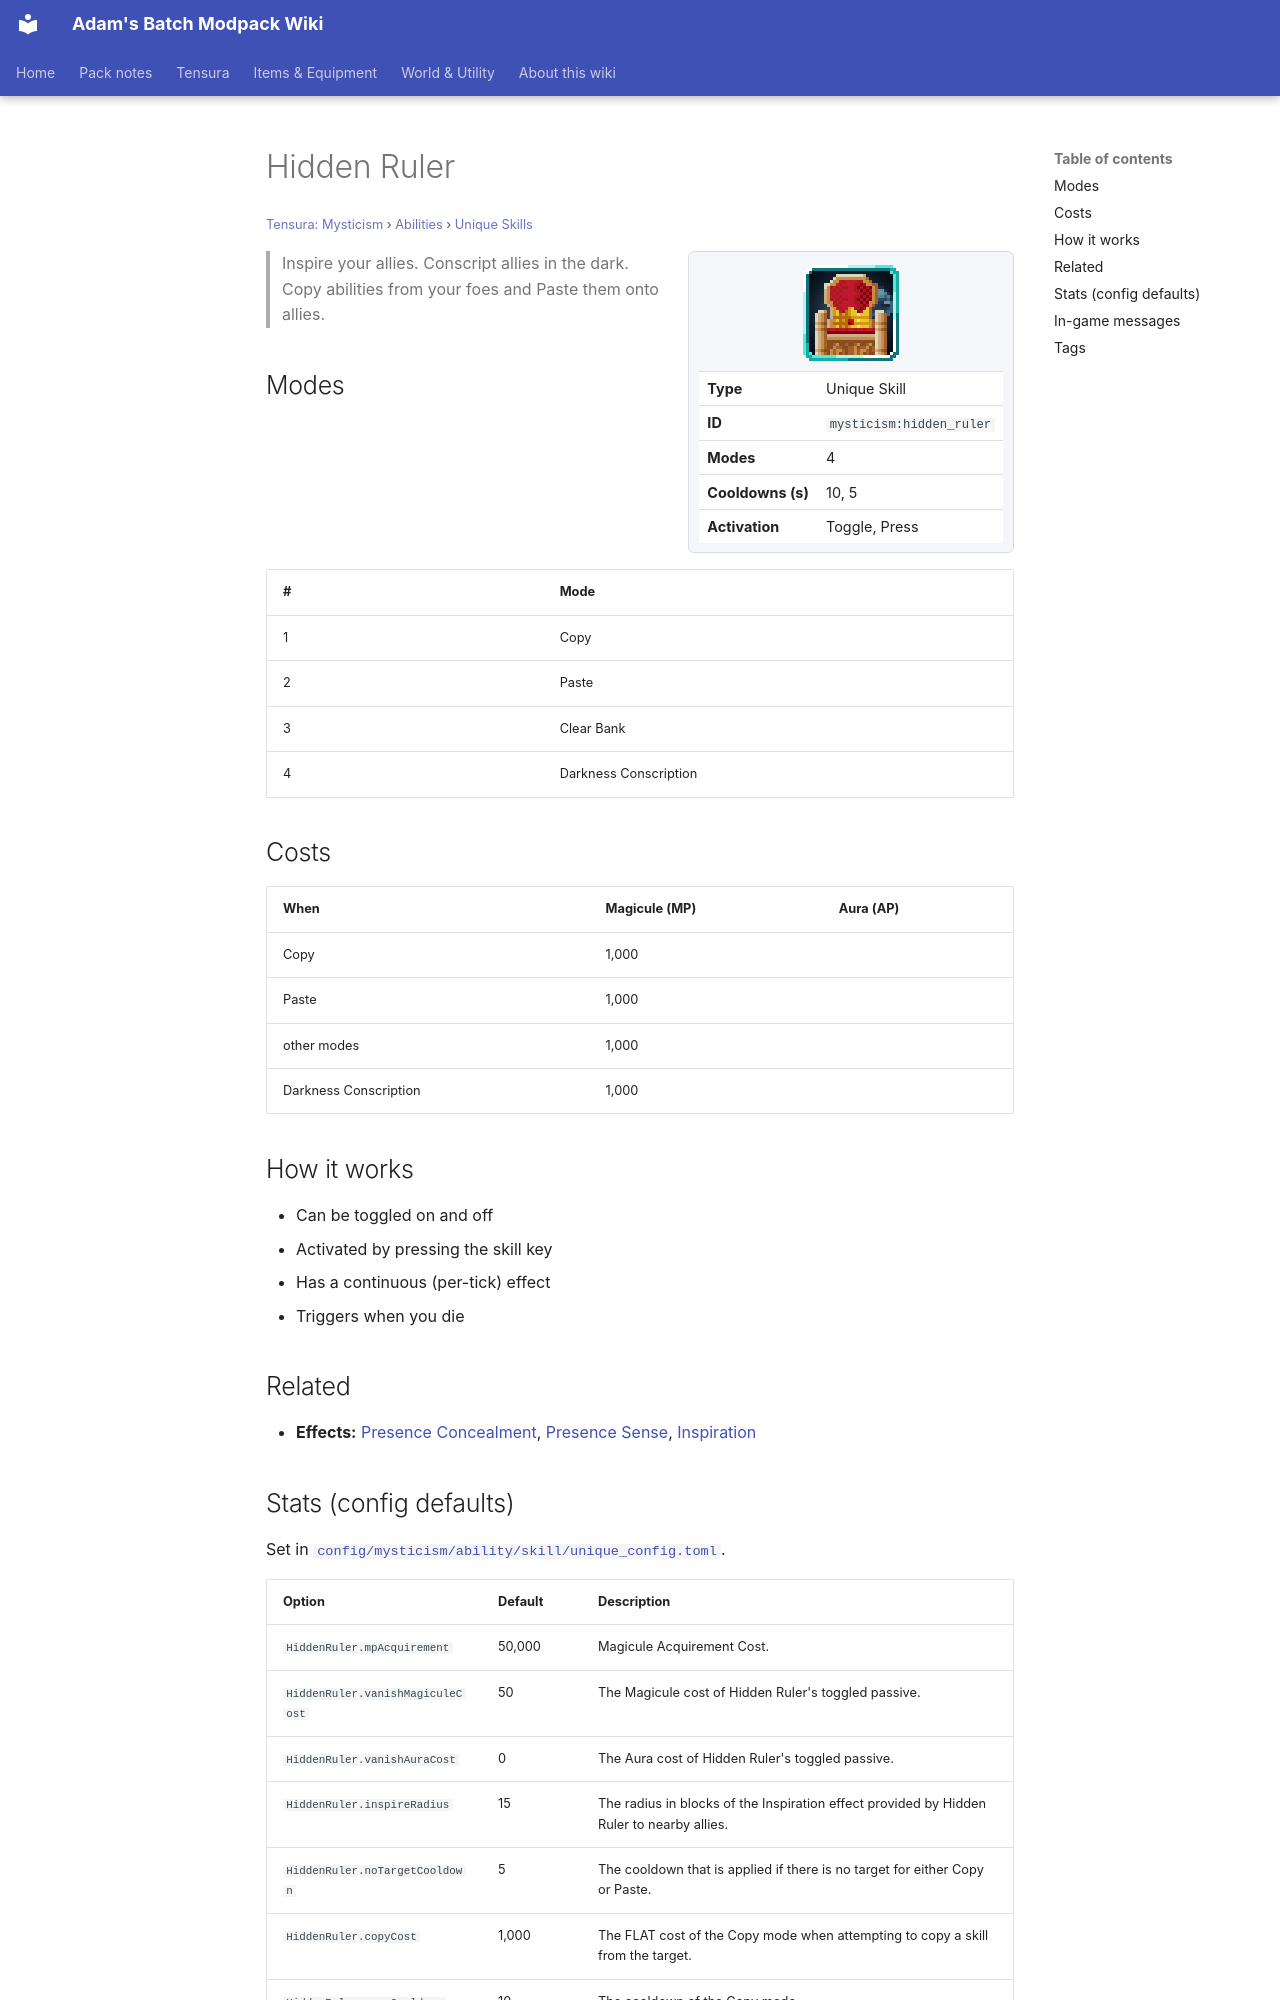

repository: Proteus-Nell/Adams-Batch-MC-Modpack-Wiki · page: tensura-mysticism/abilities/unique-skills/hidden-ruler/index.html · generator: mkdocs

# Hidden Ruler

<small>[Tensura: Mysticism](../../index.md) &rsaquo; [Abilities](../index.md) &rsaquo; [Unique Skills](index.md)</small>

<div class="infobox" markdown>

![Hidden Ruler](../../../assets/icons/mysticism/skill/hidden_ruler.png)

| | |
|---|---|
| **Type** | Unique Skill |
| **ID** | `mysticism:hidden_ruler` |
| **Modes** | 4 |
| **Cooldowns (s)** | 10, 5 |
| **Activation** | Toggle, Press |

</div>

> Inspire your allies. Conscript allies in the dark. Copy abilities from your foes and Paste them onto allies.

## Modes

| # | Mode |
|---|---|
| 1 | Copy |
| 2 | Paste |
| 3 | Clear Bank |
| 4 | Darkness Conscription |

## Costs

| When | Magicule (MP) | Aura (AP) |
|---|---|---|
| Copy | 1,000 |  |
| Paste | 1,000 |  |
| other modes | 1,000 |  |
| Darkness Conscription | 1,000 |  |

## How it works

- Can be toggled on and off
- Activated by pressing the skill key
- Has a continuous (per-tick) effect
- Triggers when you die

## Related

- **Effects:** [Presence Concealment](../../../tensura-reincarnated/effects/presence-concealment.md), [Presence Sense](../../../tensura-reincarnated/effects/presence-sense.md), [Inspiration](../../../tensura-reincarnated/effects/inspiration.md)
